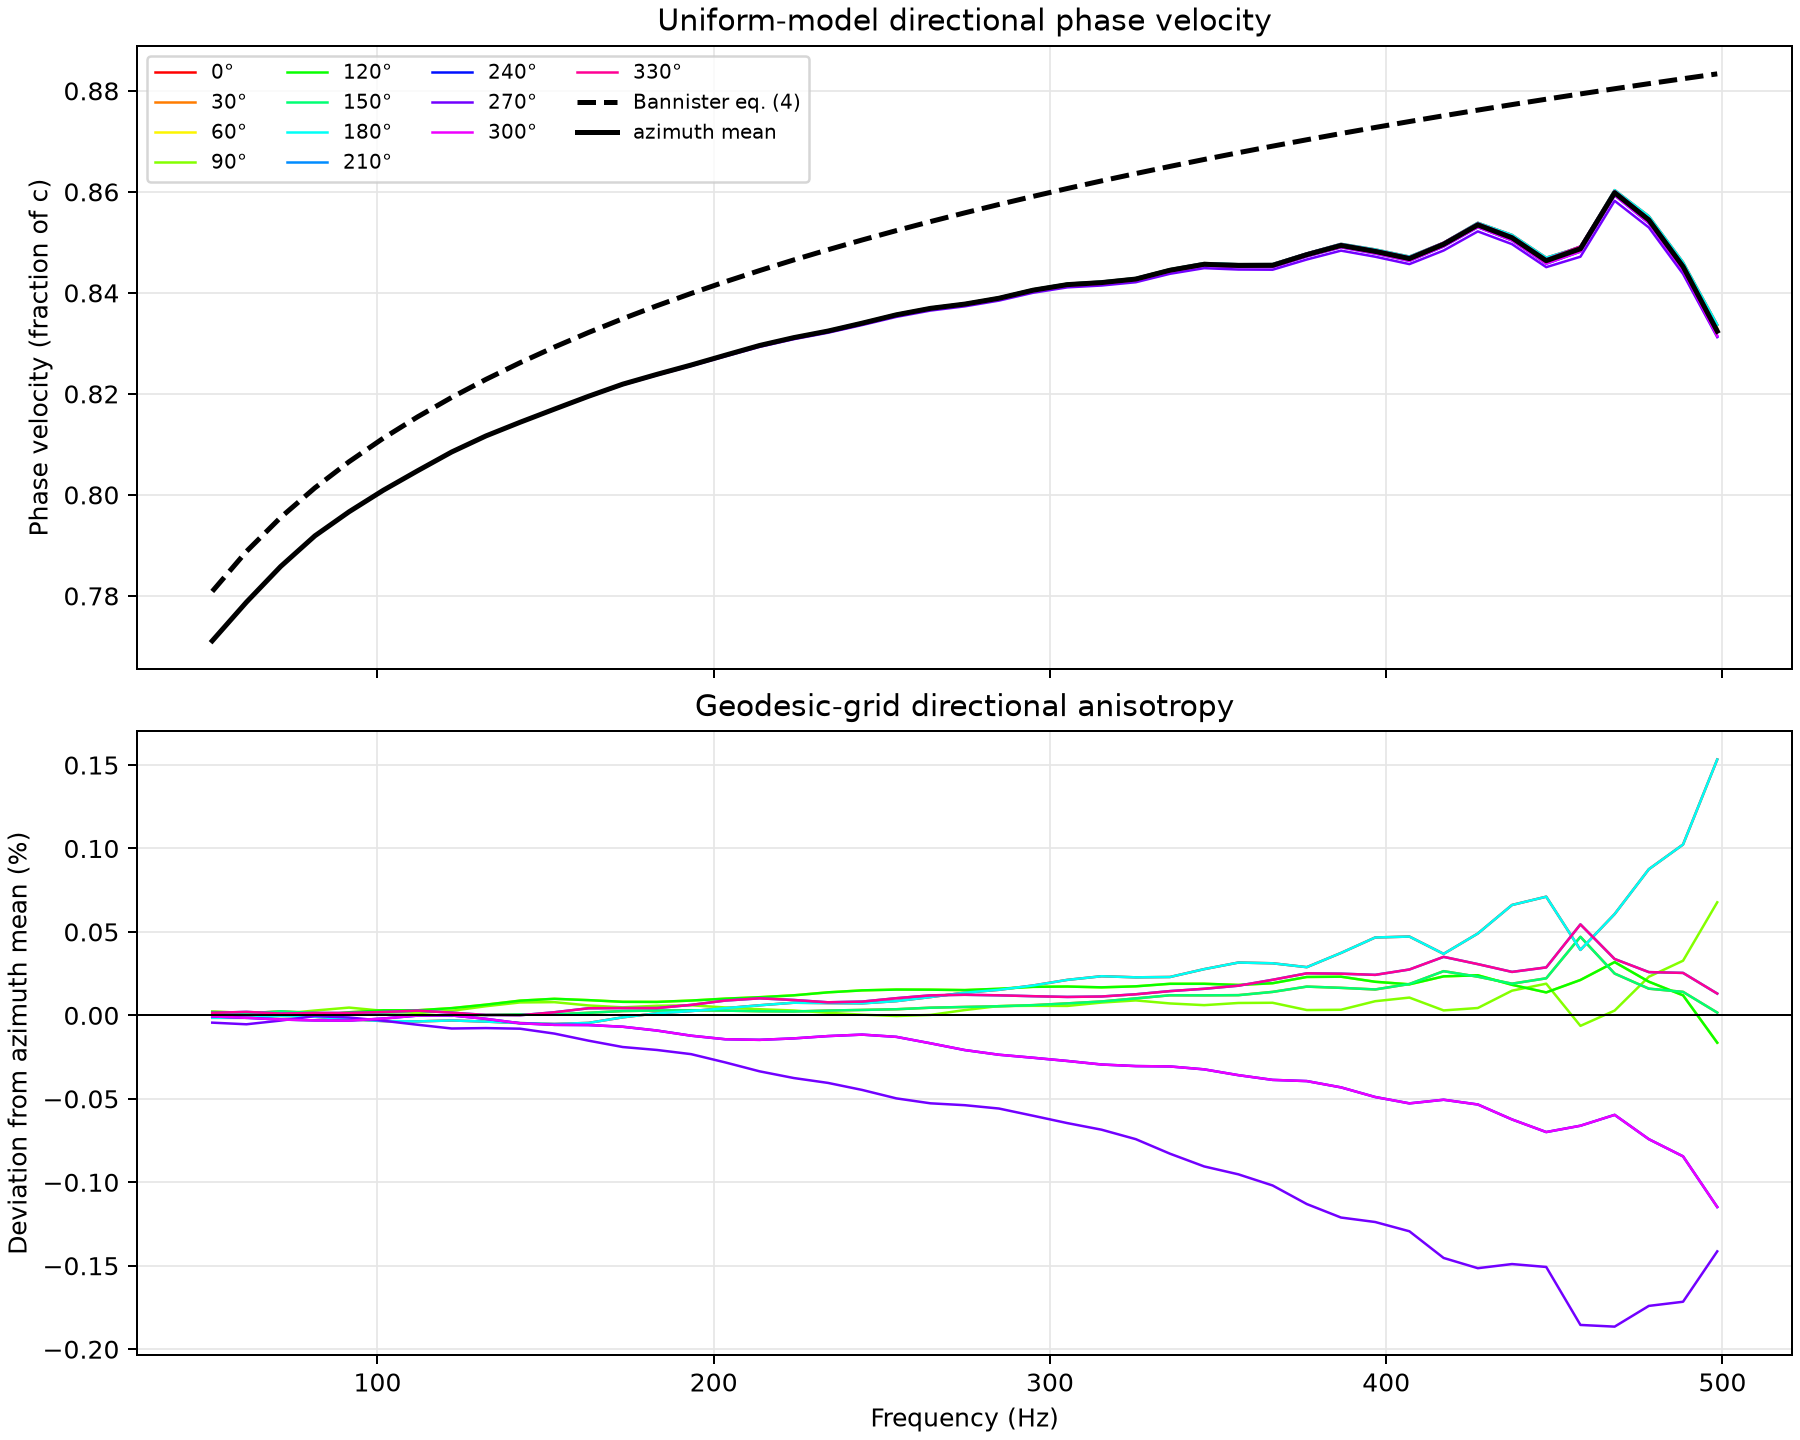

The file beside this chart, header and first rows:
frequency_hz, azimuth_deg, phase_velocity_fraction_c, azimuth_mean_fraction_c, relative_deviation_from_azimuth_mean, bannister_fraction_c
50.86, 0.000000, 0.7711, 0.7711, -1.455124212302e-05, 0.7809
50.86, 30, 0.7711, 0.7711, 7.122423170756e-06, 0.7809
50.86, 60, 0.7711, 0.7711, 2.201578420196e-05, 0.7809
50.86, 90, 0.7711, 0.7711, -3.093369512249e-06, 0.7809
50.86, 120, 0.7711, 0.7711, 2.201578420138e-05, 0.7809
50.86, 150, 0.7711, 0.7711, 7.122423170900e-06, 0.7809
50.86, 180, 0.7711, 0.7711, -1.455124212288e-05, 0.7809
50.86, 210, 0.7711, 0.7711, 1.516602544382e-05, 0.7809
50.86, 240, 0.7711, 0.7711, -6.382224947894e-06, 0.7809
50.86, 270, 0.7711, 0.7711, -4.364816198114e-05, 0.7809
50.86, 300, 0.7711, 0.7711, -6.382224948038e-06, 0.7809
50.86, 330, 0.7711, 0.7711, 1.516602544411e-05, 0.7809
61.04, 0.000000, 0.7788, 0.7788, -1.466285302313e-05, 0.7888
61.04, 30, 0.7788, 0.7788, 1.193029388965e-05, 0.7888
61.04, 60, 0.7788, 0.7788, 1.541792291708e-05, 0.7888
61.04, 90, 0.7788, 0.7788, 1.583572271715e-05, 0.7888
61.04, 120, 0.7788, 0.7788, 1.541792291651e-05, 0.7888
61.04, 150, 0.7788, 0.7788, 1.193029388936e-05, 0.7888
61.04, 180, 0.7788, 0.7788, -1.466285302284e-05, 0.7888
61.04, 210, 0.7788, 0.7788, 2.086012550309e-05, 0.7888
61.04, 240, 0.7788, 0.7788, -1.476002802405e-05, 0.7888
61.04, 270, 0.7787, 0.7788, -5.340664524472e-05, 0.7888
61.04, 300, 0.7788, 0.7788, -1.476002802419e-05, 0.7888
61.04, 330, 0.7788, 0.7788, 2.086012550323e-05, 0.7888
71.21, 0.000000, 0.7858, 0.7858, -3.469423465503e-06, 0.7955
71.21, 30, 0.7858, 0.7858, 2.434800301763e-05, 0.7955
71.21, 60, 0.7858, 0.7858, 3.788338508455e-06, 0.7955
71.21, 90, 0.7858, 0.7858, 9.848925704331e-06, 0.7955
71.21, 120, 0.7858, 0.7858, 3.788338507890e-06, 0.7955
71.21, 150, 0.7858, 0.7858, 2.434800301791e-05, 0.7955
71.21, 180, 0.7858, 0.7858, -3.469423465361e-06, 0.7955
71.21, 210, 0.7858, 0.7858, 1.085494762676e-05, 0.7955
71.21, 240, 0.7858, 0.7858, -2.486805600410e-05, 0.7955
71.21, 270, 0.7858, 0.7858, -3.115654506940e-05, 0.7955
71.21, 300, 0.7858, 0.7858, -2.486805600424e-05, 0.7955
71.21, 330, 0.7858, 0.7858, 1.085494762676e-05, 0.7955
81.38, 0.000000, 0.7919, 0.7919, -8.664929302813e-06, 0.8014
81.38, 30, 0.7919, 0.7919, 1.409909679714e-05, 0.8014
81.38, 60, 0.7919, 0.7919, -1.964301812731e-06, 0.8014
81.38, 90, 0.7919, 0.7919, 2.890669379541e-05, 0.8014
81.38, 120, 0.7919, 0.7919, -1.964301813011e-06, 0.8014
81.38, 150, 0.7919, 0.7919, 1.409909679714e-05, 0.8014
81.38, 180, 0.7919, 0.7919, -8.664929302813e-06, 0.8014
81.38, 210, 0.7919, 0.7919, 1.452045886604e-05, 0.8014
81.38, 240, 0.7919, 0.7919, -3.024654919979e-05, 0.8014
81.38, 270, 0.7919, 0.7919, -4.394244491805e-06, 0.8014
81.38, 300, 0.7919, 0.7919, -3.024654919993e-05, 0.8014
81.38, 330, 0.7919, 0.7919, 1.452045886646e-05, 0.8014
91.55, 0.000000, 0.7966, 0.7967, -2.372936419387e-05, 0.8066
91.55, 30, 0.7967, 0.7967, 5.358086034746e-06, 0.8066
91.55, 60, 0.7967, 0.7967, 1.852154876558e-05, 0.8066
91.55, 90, 0.7967, 0.7967, 4.661319969769e-05, 0.8066
91.55, 120, 0.7967, 0.7967, 1.852154876558e-05, 0.8066
91.55, 150, 0.7967, 0.7967, 5.358086034606e-06, 0.8066
91.55, 180, 0.7966, 0.7967, -2.372936419387e-05, 0.8066
91.55, 210, 0.7967, 0.7967, 1.442392957003e-05, 0.8066
91.55, 240, 0.7966, 0.7967, -3.150012903168e-05, 0.8066
91.55, 270, 0.7966, 0.7967, -1.276134198786e-05, 0.8066
91.55, 300, 0.7966, 0.7967, -3.150012903168e-05, 0.8066
91.55, 330, 0.7967, 0.7967, 1.442392957031e-05, 0.8066
... 480 more rows
